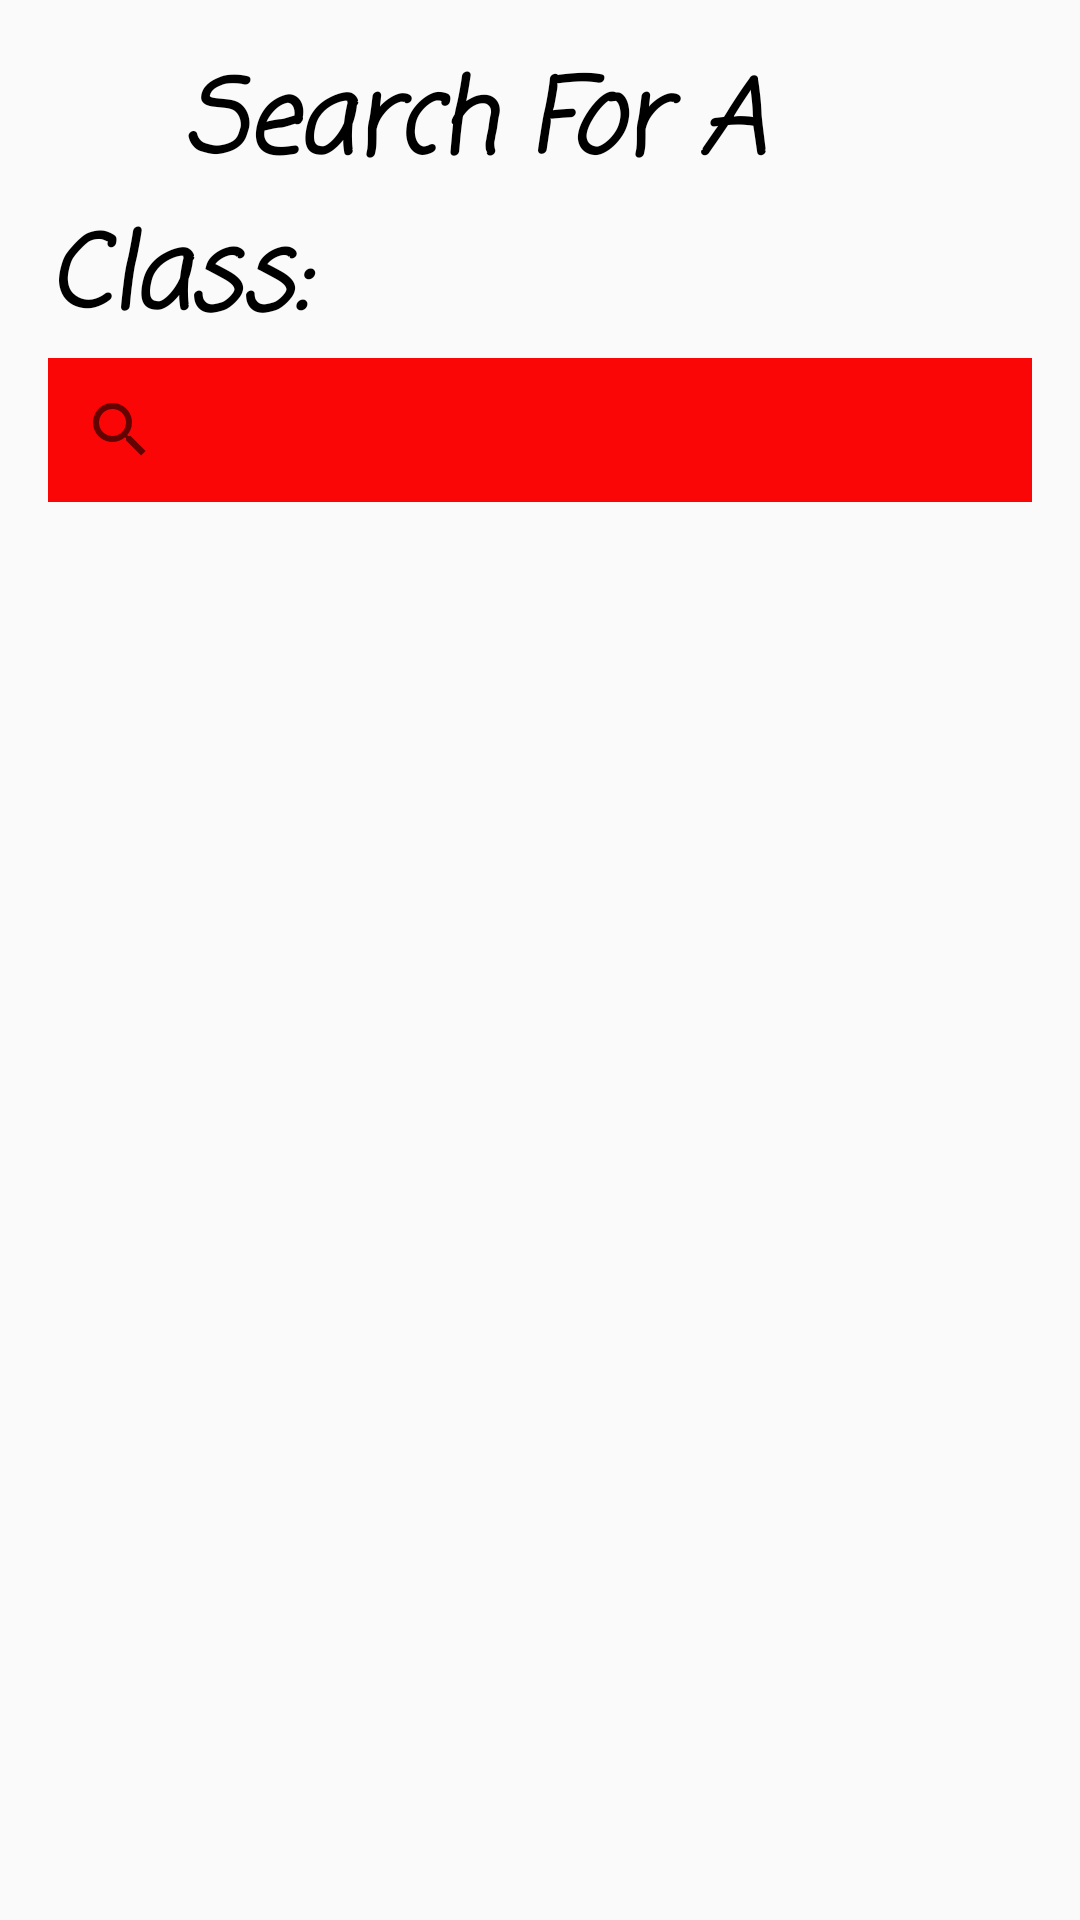

Reconstruct the res/layout file that produces this screen, plus the resources it refers to.
<!-- AndroidManifest.xml: application theme Theme.Schedbuddy -->
<!-- res/layout/searching.xml -->
<?xml version="1.0" encoding="utf-8"?>
<ScrollView
    xmlns:android="http://schemas.android.com/apk/res/android"
    android:layout_width="match_parent"
    android:layout_height="match_parent">

    <LinearLayout
        android:layout_width="match_parent"
        android:layout_height="wrap_content"
        android:orientation="vertical"
        android:padding="16dp">

        <TextView
            android:id="@+id/searchText"
            android:layout_width="match_parent"
            android:layout_height="wrap_content"
            android:fontFamily="casual"
            android:text="    Search For A Class:"
            android:textAllCaps="false"
            android:textColor="@color/black"
            android:textSize="34sp"
            android:textStyle="bold|italic" />

        <SearchView
            android:layout_width="match_parent"
            android:layout_height="match_parent"
            android:background="#FA0606"
            android:backgroundTint="#FB0606"
            android:queryHint="Search here" />

    </LinearLayout>
</ScrollView>
<!-- resources referenced by this layout -->
<resources>
  <style name="Theme.Schedbuddy" parent="android:Theme.Material.Light.NoActionBar" />
  <!-- not gathered from this repository: default colours our renderer supplied (Android Studio template values) -->
  <color name="black">#FF000000</color>
</resources>
